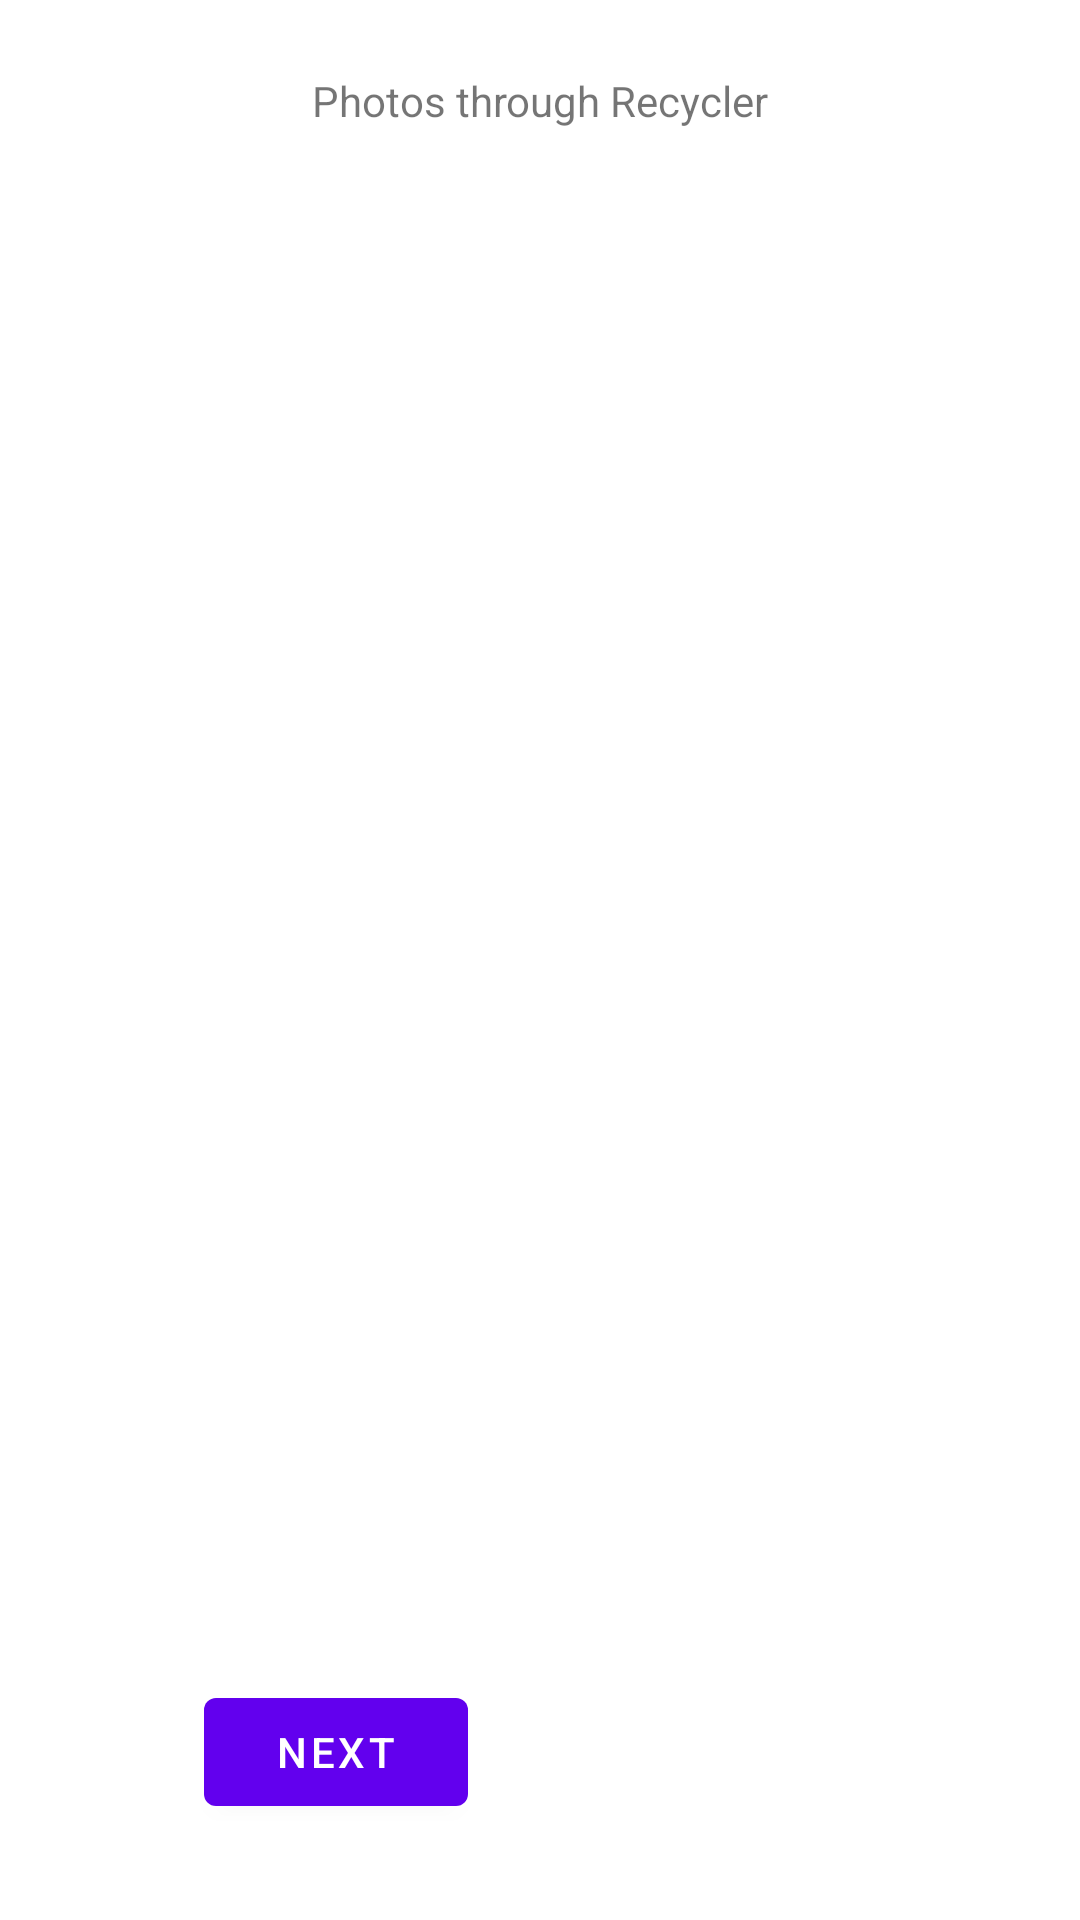

Layout XML and referenced resources for this Android screen:
<!-- AndroidManifest.xml: application theme Theme.RestAPI3 -->
<!-- res/layout/fragment_first.xml -->
<?xml version="1.0" encoding="utf-8"?>
<androidx.constraintlayout.widget.ConstraintLayout xmlns:android="http://schemas.android.com/apk/res/android"
    xmlns:app="http://schemas.android.com/apk/res-auto"
    xmlns:tools="http://schemas.android.com/tools"
    android:layout_width="match_parent"
    android:layout_height="match_parent"
    tools:context=".FirstFragment">

    <TextView
        android:id="@+id/textview_first"
        android:layout_width="wrap_content"
        android:layout_height="wrap_content"
        android:layout_marginTop="24dp"
        android:text="@string/hello_first_fragment"
        app:layout_constraintEnd_toEndOf="parent"
        app:layout_constraintStart_toStartOf="parent"
        app:layout_constraintTop_toTopOf="parent" />

    <Button
        android:id="@+id/button_first"
        android:layout_width="wrap_content"
        android:layout_height="wrap_content"
        android:layout_marginBottom="32dp"
        android:text="@string/next"
        app:layout_constraintBottom_toBottomOf="parent"
        app:layout_constraintEnd_toEndOf="parent"
        app:layout_constraintHorizontal_bias="0.25"
        app:layout_constraintStart_toStartOf="parent" />

    <androidx.recyclerview.widget.RecyclerView
        android:id="@+id/recyclerView"
        android:layout_width="313dp"
        android:layout_height="516dp"
        android:layout_marginStart="24dp"
        android:layout_marginTop="24dp"
        android:layout_marginEnd="24dp"
        android:layout_marginBottom="263dp"
        app:layout_constraintBottom_toTopOf="@+id/button_first"
        app:layout_constraintEnd_toEndOf="parent"
        app:layout_constraintStart_toStartOf="parent"
        app:layout_constraintTop_toBottomOf="@+id/textview_first"
        app:layout_constraintVertical_bias="0.0" />
</androidx.constraintlayout.widget.ConstraintLayout>
<!-- resources referenced by this layout -->
<resources>
  <string name="hello_first_fragment">Photos through Recycler</string>
  <string name="next">Next</string>
  <style name="Theme.RestAPI3" parent="Theme.MaterialComponents.DayNight.DarkActionBar">
          
          <item name="colorPrimary">@color/purple_500</item>
          <item name="colorPrimaryVariant">@color/purple_700</item>
          <item name="colorOnPrimary">@color/white</item>
          
          <item name="colorSecondary">@color/teal_200</item>
          <item name="colorSecondaryVariant">@color/teal_700</item>
          <item name="colorOnSecondary">@color/black</item>
          
          <item name="android:statusBarColor" tools:targetApi="l">?attr/colorPrimaryVariant</item>
          
      </style>
  <!-- not gathered from this repository: default colours our renderer supplied (Android Studio template values) -->
  <color name="purple_500">#FF6200EE</color>
  <color name="purple_700">#FF3700B3</color>
  <color name="teal_200">#FF03DAC5</color>
  <color name="teal_700">#FF018786</color>
  <color name="black">#FF000000</color>
  <color name="white">#FFFFFFFF</color>
</resources>
